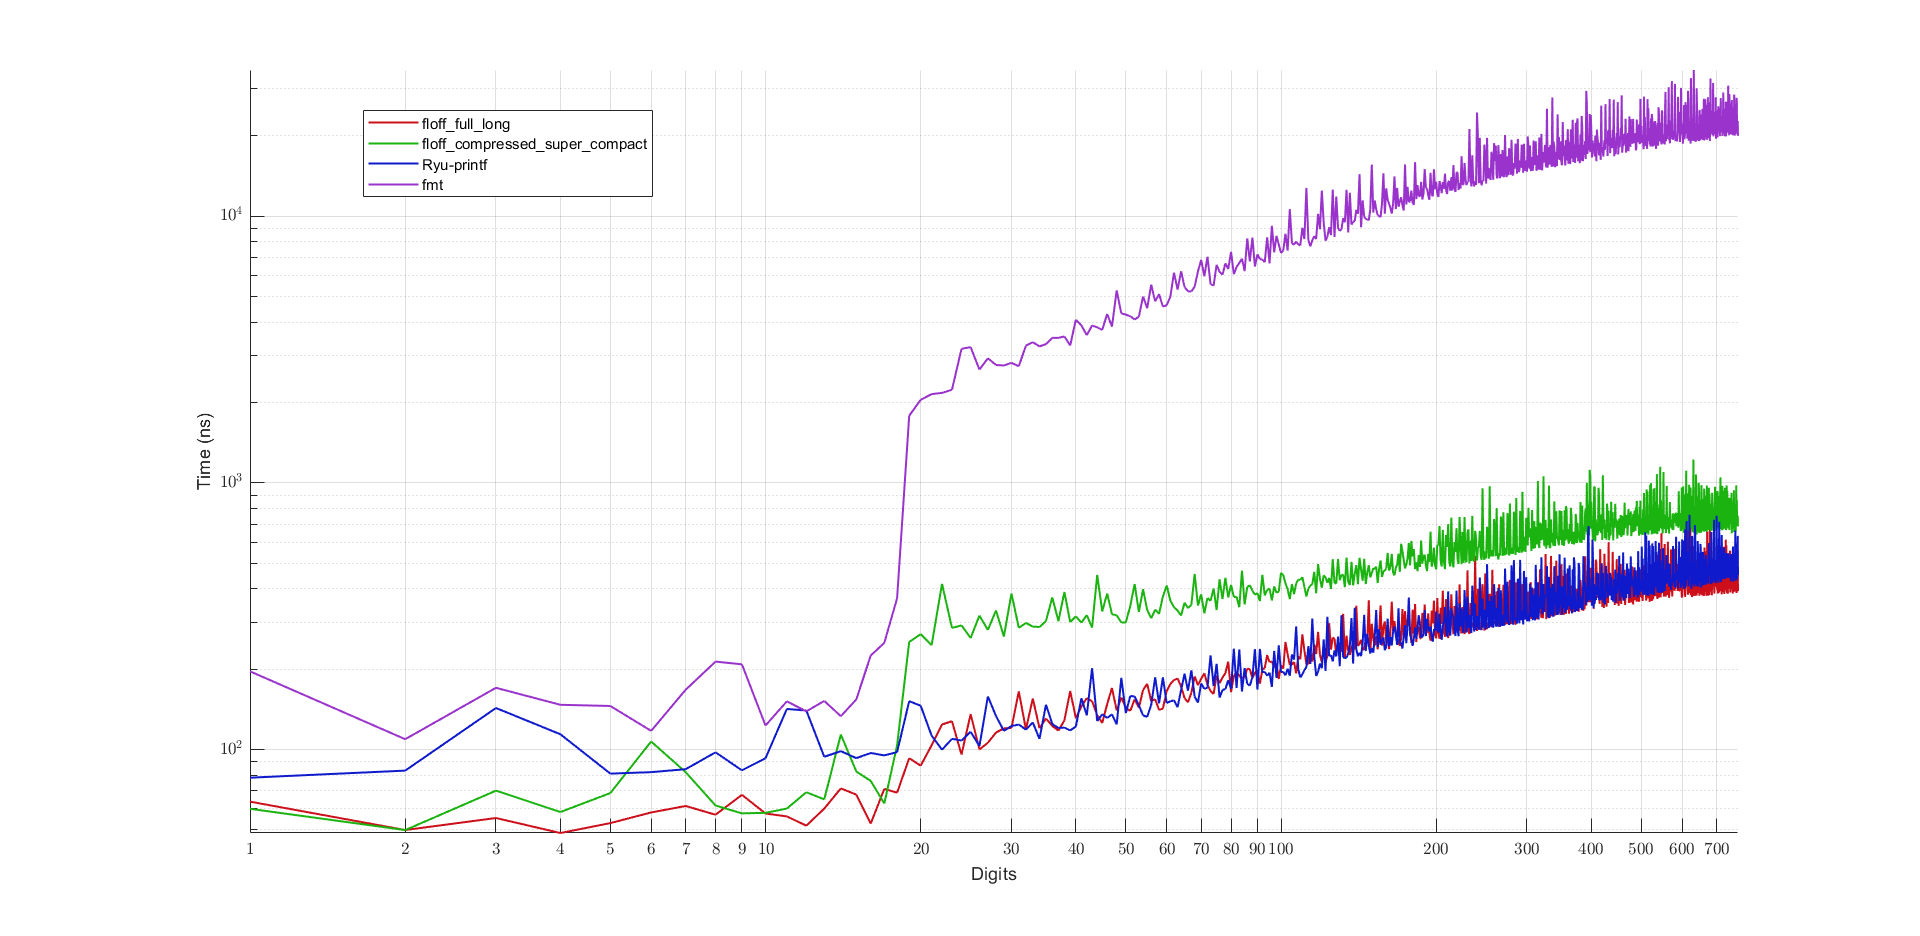

The data file committed next to this chart (first rows):
number_of_samples, 1000000
name, digits, time
floff_full_long, 1, 63.78
floff_full_long, 2, 49.92
floff_full_long, 3, 55.37
floff_full_long, 4, 48.65
floff_full_long, 5, 52.99
floff_full_long, 6, 58.09
floff_full_long, 7, 61.43
floff_full_long, 8, 56.96
floff_full_long, 9, 67.66
floff_full_long, 10, 57.55
floff_full_long, 11, 56.14
floff_full_long, 12, 51.83
floff_full_long, 13, 60.06
floff_full_long, 14, 71.49
floff_full_long, 15, 67.74
floff_full_long, 16, 52.78
floff_full_long, 17, 71.19
floff_full_long, 18, 68.91
floff_full_long, 19, 92.8
floff_full_long, 20, 87.02
floff_full_long, 21, 103.7
floff_full_long, 22, 124.2
floff_full_long, 23, 127.7
floff_full_long, 24, 95.68
floff_full_long, 25, 135.8
floff_full_long, 26, 100
floff_full_long, 27, 106
floff_full_long, 28, 115.8
floff_full_long, 29, 120.1
floff_full_long, 30, 120.5
floff_full_long, 31, 165.1
floff_full_long, 32, 118.9
floff_full_long, 33, 155.4
floff_full_long, 34, 120.2
floff_full_long, 35, 130.7
floff_full_long, 36, 122.6
floff_full_long, 37, 117.7
floff_full_long, 38, 128.7
floff_full_long, 39, 165.9
floff_full_long, 40, 131
floff_full_long, 41, 145.1
floff_full_long, 42, 155.9
floff_full_long, 43, 151.6
floff_full_long, 44, 134.5
floff_full_long, 45, 125.7
floff_full_long, 46, 148
floff_full_long, 47, 170.1
floff_full_long, 48, 140
floff_full_long, 49, 156.7
floff_full_long, 50, 143.5
floff_full_long, 51, 139.6
floff_full_long, 52, 154.2
floff_full_long, 53, 143.7
floff_full_long, 54, 167.1
floff_full_long, 55, 176.4
floff_full_long, 56, 151.8
floff_full_long, 57, 154.4
floff_full_long, 58, 140.8
floff_full_long, 59, 142.5
... 3,021 more rows
